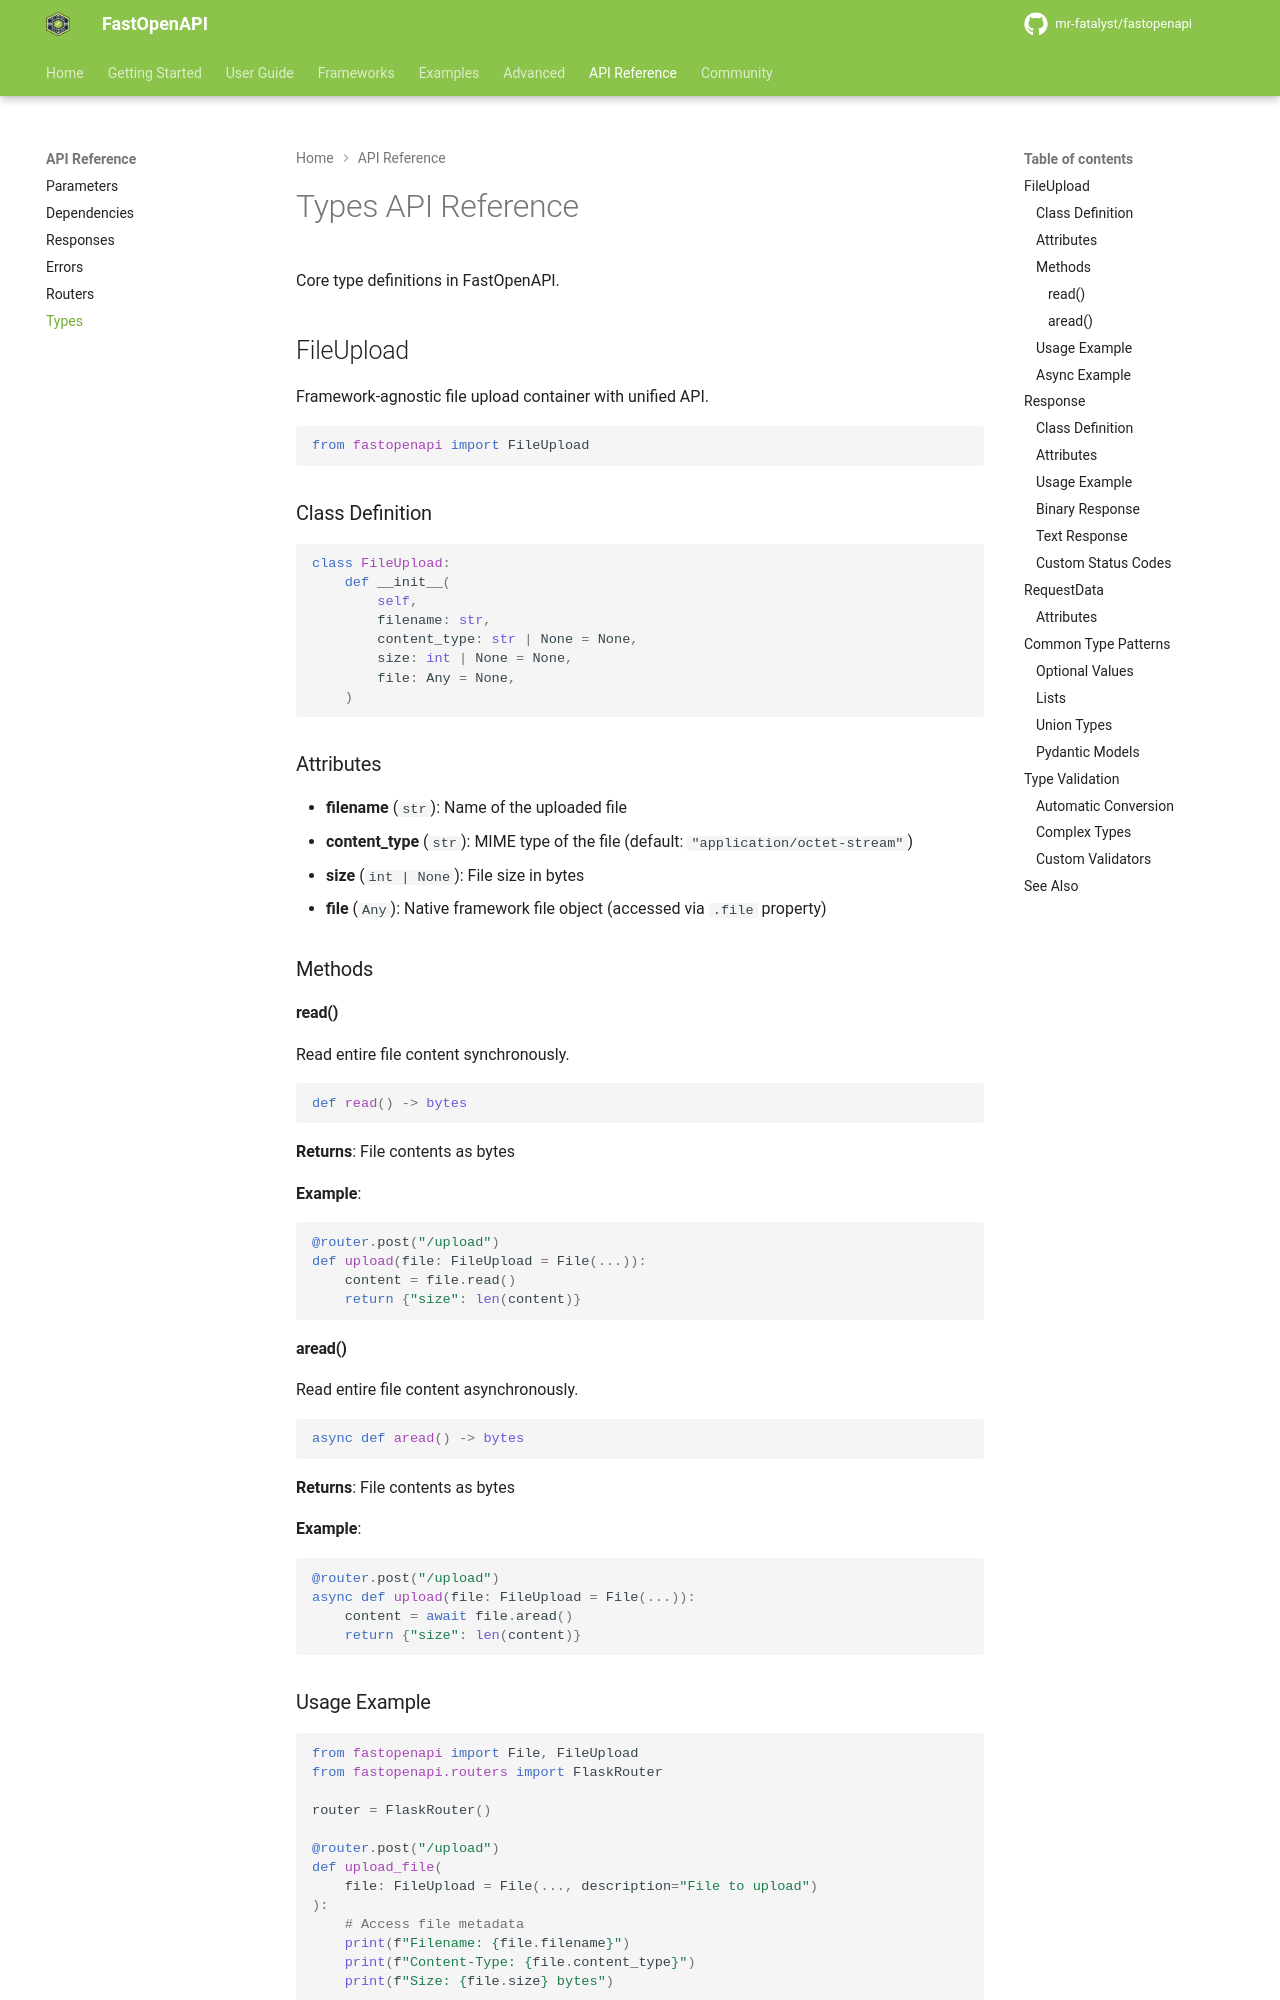

repository: mr-fatalyst/fastopenapi · page: 1.0/api_reference/types/index.html · generator: mkdocs

# Types API Reference

Core type definitions in FastOpenAPI.

## FileUpload

Framework-agnostic file upload container with unified API.

```python
from fastopenapi import FileUpload
```

### Class Definition

```python
class FileUpload:
    def __init__(
        self,
        filename: str,
        content_type: str | None = None,
        size: int | None = None,
        file: Any = None,
    )
```

### Attributes

- **filename** (`str`): Name of the uploaded file
- **content_type** (`str`): MIME type of the file (default: `"application/octet-stream"`)
- **size** (`int | None`): File size in bytes
- **file** (`Any`): Native framework file object (accessed via `.file` property)

### Methods

#### read()

Read entire file content synchronously.

```python
def read() -> bytes
```

**Returns**: File contents as bytes

**Example**:
```python
@router.post("/upload")
def upload(file: FileUpload = File(...)):
    content = file.read()
    return {"size": len(content)}
```

#### aread()

Read entire file content asynchronously.

```python
async def aread() -> bytes
```

**Returns**: File contents as bytes

**Example**:
```python
@router.post("/upload")
async def upload(file: FileUpload = File(...)):
    content = await file.aread()
    return {"size": len(content)}
```

### Usage Example

```python
from fastopenapi import File, FileUpload
from fastopenapi.routers import FlaskRouter

router = FlaskRouter()

@router.post("/upload")
def upload_file(
    file: FileUpload = File(..., description="File to upload")
):
    # Access file metadata
    print(f"Filename: {file.filename}")
    print(f"Content-Type: {file.content_type}")
    print(f"Size: {file.size} bytes")

    # Read file content
    content = file.read()

    # Process the file...

    return {
        "filename": file.filename,
        "size": file.size,
        "content_type": file.content_type
    }
```
